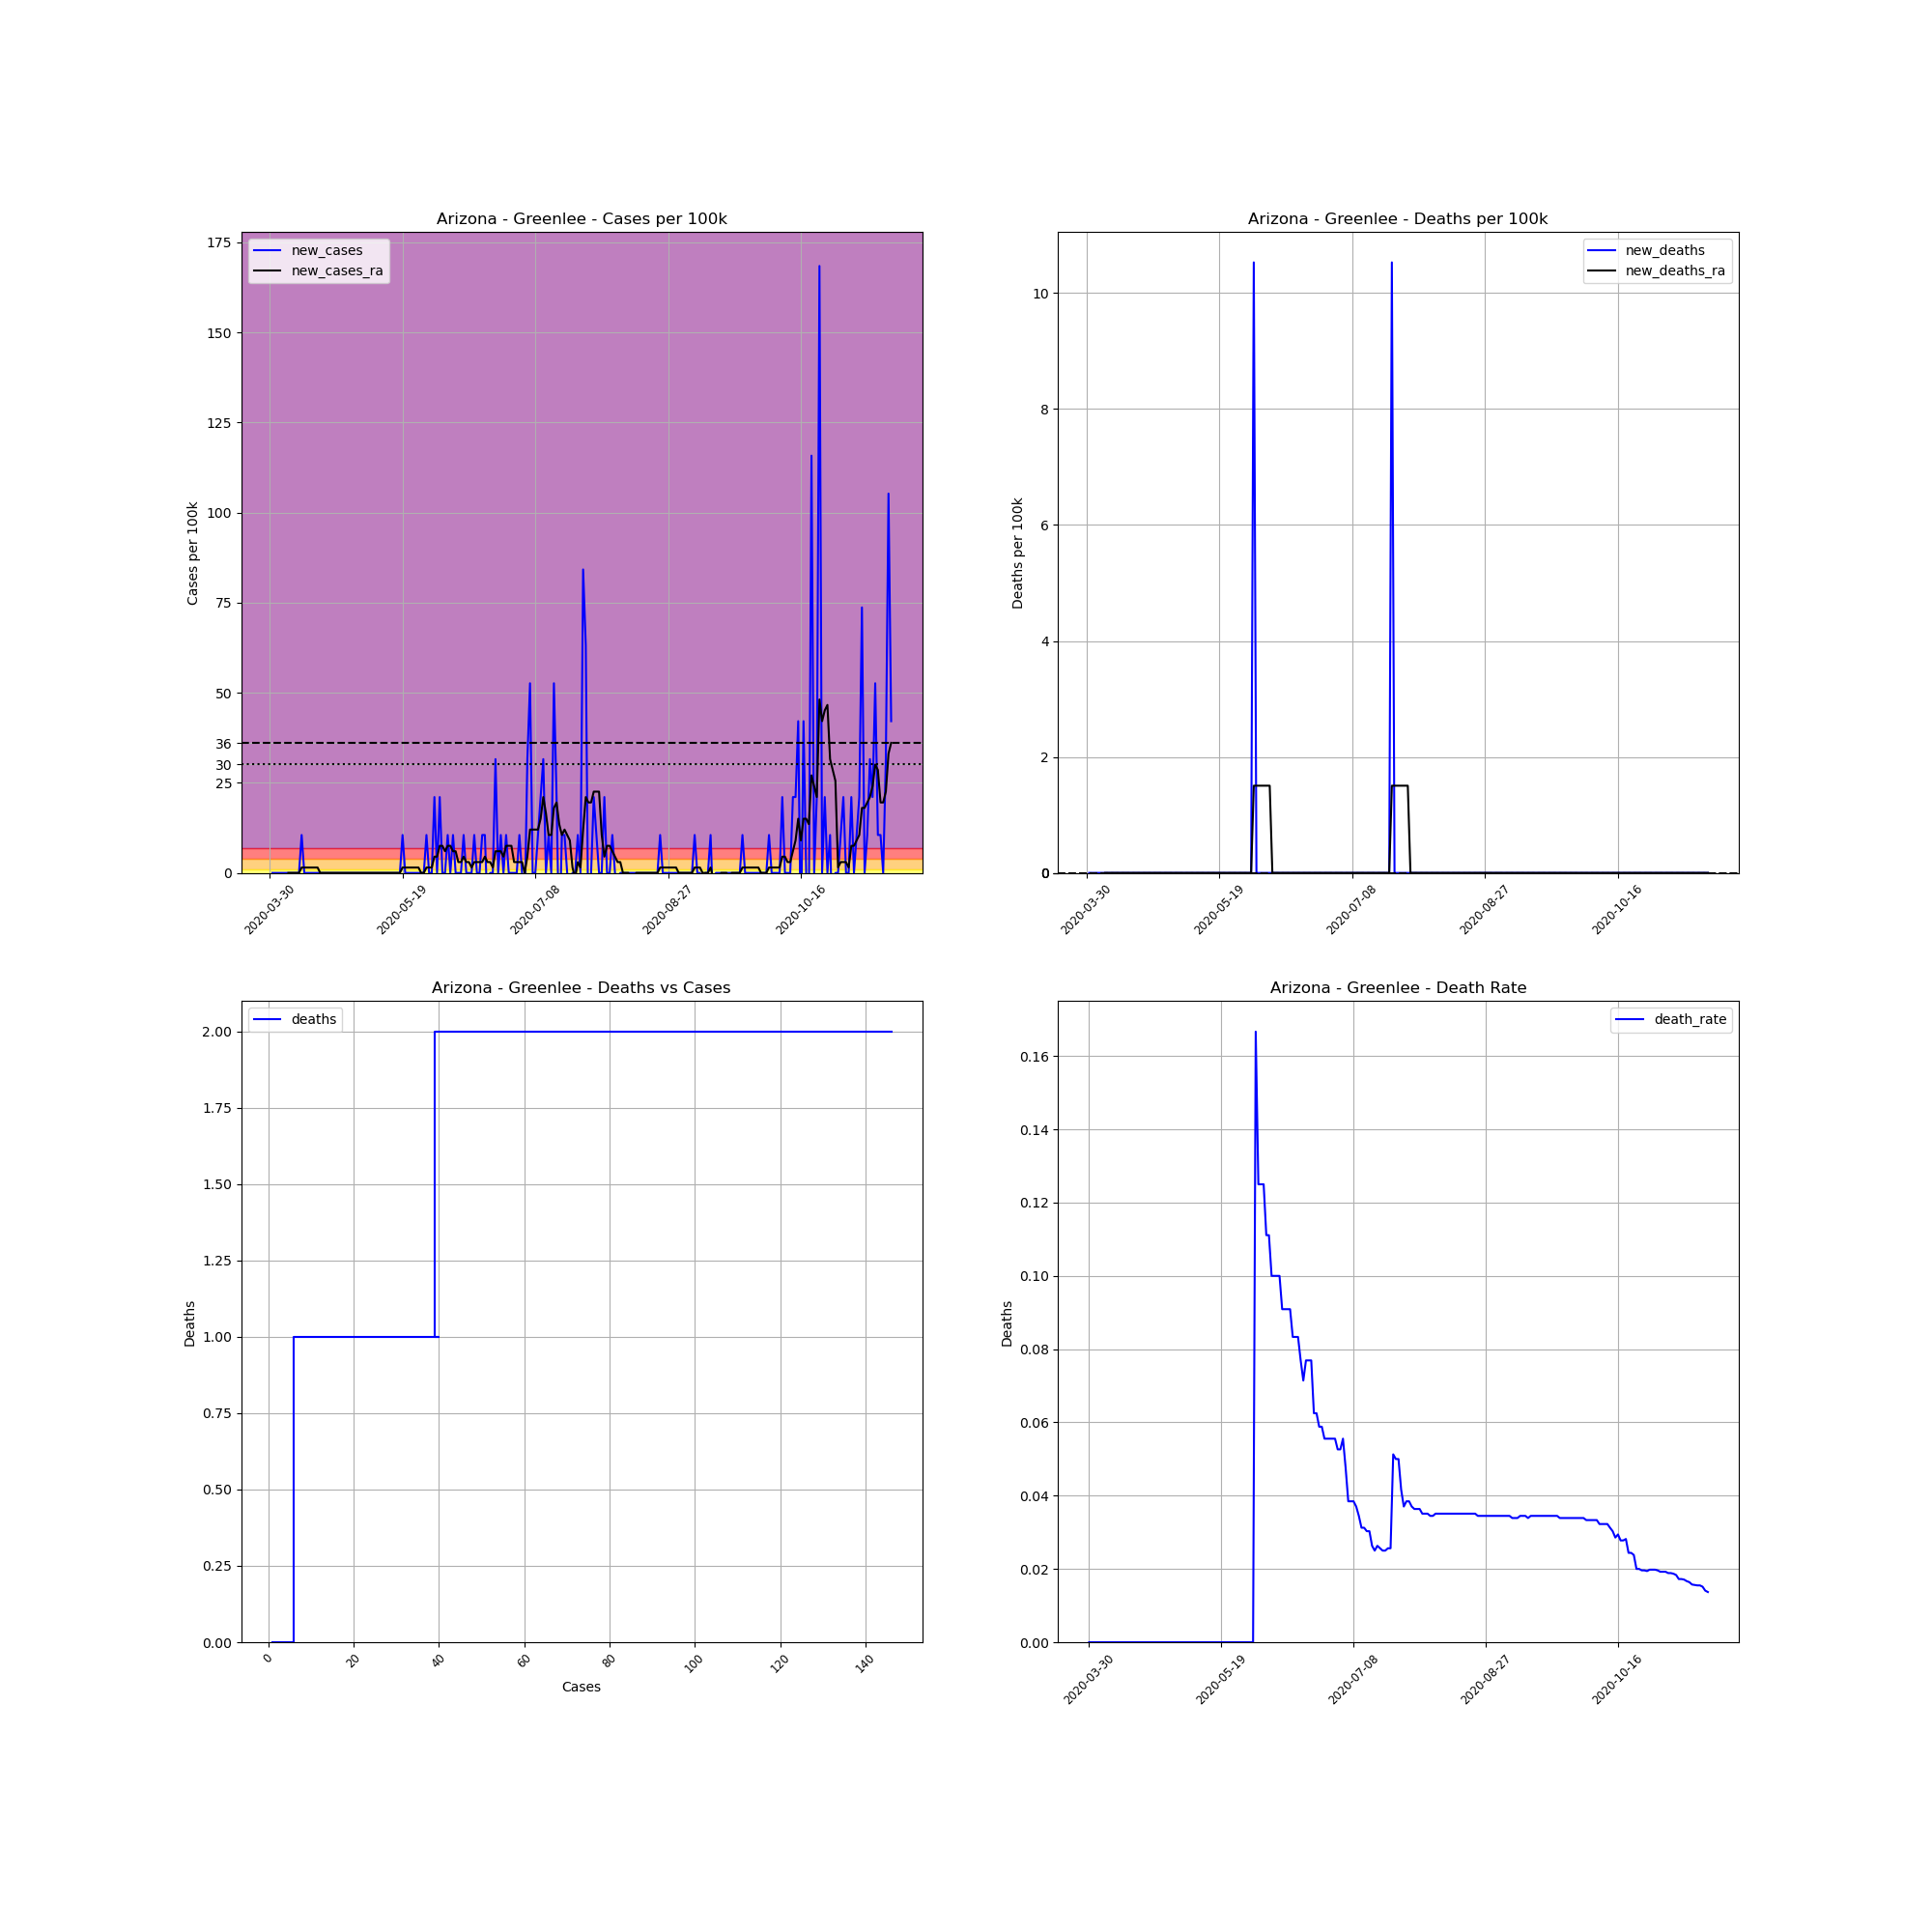

The table this chart was drawn from, first rows:
, date, county, state, fips, cases, deaths, COUNTY, STNAME, CTYNAME, POPESTIMATE2019, cases_per_100k, deaths_per_100k, death_rate, new_cases, new_deaths, new_cases_ra, new_deaths_ra
476876, 2020-03-30, Greenlee, Arizona, 4011, 1, 0, 11, Arizona, Greenlee, 9498, 10.53, 0.0, 0.0, , , , 
476877, 2020-03-31, Greenlee, Arizona, 4011, 1, 0, 11, Arizona, Greenlee, 9498, 10.53, 0.0, 0.0, 0.0, 0.0, , 
476878, 2020-04-01, Greenlee, Arizona, 4011, 1, 0, 11, Arizona, Greenlee, 9498, 10.53, 0.0, 0.0, 0.0, 0.0, , 
476879, 2020-04-02, Greenlee, Arizona, 4011, 1, 0, 11, Arizona, Greenlee, 9498, 10.53, 0.0, 0.0, 0.0, 0.0, , 
476880, 2020-04-03, Greenlee, Arizona, 4011, 1, 0, 11, Arizona, Greenlee, 9498, 10.53, 0.0, 0.0, 0.0, 0.0, , 
476881, 2020-04-04, Greenlee, Arizona, 4011, 1, 0, 11, Arizona, Greenlee, 9498, 10.53, 0.0, 0.0, 0.0, 0.0, , 
476882, 2020-04-05, Greenlee, Arizona, 4011, 1, 0, 11, Arizona, Greenlee, 9498, 10.53, 0.0, 0.0, 0.0, 0.0, , 
476883, 2020-04-06, Greenlee, Arizona, 4011, 1, 0, 11, Arizona, Greenlee, 9498, 10.53, 0.0, 0.0, 0.0, 0.0, 0.0, 0.0
476884, 2020-04-07, Greenlee, Arizona, 4011, 1, 0, 11, Arizona, Greenlee, 9498, 10.53, 0.0, 0.0, 0.0, 0.0, 0.0, 0.0
476885, 2020-04-08, Greenlee, Arizona, 4011, 1, 0, 11, Arizona, Greenlee, 9498, 10.53, 0.0, 0.0, 0.0, 0.0, 0.0, 0.0
476886, 2020-04-09, Greenlee, Arizona, 4011, 1, 0, 11, Arizona, Greenlee, 9498, 10.53, 0.0, 0.0, 0.0, 0.0, 0.0, 0.0
476887, 2020-04-10, Greenlee, Arizona, 4011, 1, 0, 11, Arizona, Greenlee, 9498, 10.53, 0.0, 0.0, 0.0, 0.0, 0.0, 0.0
476888, 2020-04-11, Greenlee, Arizona, 4011, 2, 0, 11, Arizona, Greenlee, 9498, 21.06, 0.0, 0.0, 10.53, 0.0, 1.504, 0.0
476889, 2020-04-12, Greenlee, Arizona, 4011, 2, 0, 11, Arizona, Greenlee, 9498, 21.06, 0.0, 0.0, 0.0, 0.0, 1.504, 0.0
476890, 2020-04-13, Greenlee, Arizona, 4011, 2, 0, 11, Arizona, Greenlee, 9498, 21.06, 0.0, 0.0, 0.0, 0.0, 1.504, 0.0
476891, 2020-04-14, Greenlee, Arizona, 4011, 2, 0, 11, Arizona, Greenlee, 9498, 21.06, 0.0, 0.0, 0.0, 0.0, 1.504, 0.0
476892, 2020-04-15, Greenlee, Arizona, 4011, 2, 0, 11, Arizona, Greenlee, 9498, 21.06, 0.0, 0.0, 0.0, 0.0, 1.504, 0.0
476893, 2020-04-16, Greenlee, Arizona, 4011, 2, 0, 11, Arizona, Greenlee, 9498, 21.06, 0.0, 0.0, 0.0, 0.0, 1.504, 0.0
476894, 2020-04-17, Greenlee, Arizona, 4011, 2, 0, 11, Arizona, Greenlee, 9498, 21.06, 0.0, 0.0, 0.0, 0.0, 1.504, 0.0
476895, 2020-04-18, Greenlee, Arizona, 4011, 2, 0, 11, Arizona, Greenlee, 9498, 21.06, 0.0, 0.0, 0.0, 0.0, 0.0, 0.0
476896, 2020-04-19, Greenlee, Arizona, 4011, 2, 0, 11, Arizona, Greenlee, 9498, 21.06, 0.0, 0.0, 0.0, 0.0, 0.0, 0.0
476897, 2020-04-20, Greenlee, Arizona, 4011, 2, 0, 11, Arizona, Greenlee, 9498, 21.06, 0.0, 0.0, 0.0, 0.0, 0.0, 0.0
476898, 2020-04-21, Greenlee, Arizona, 4011, 2, 0, 11, Arizona, Greenlee, 9498, 21.06, 0.0, 0.0, 0.0, 0.0, 0.0, 0.0
476899, 2020-04-22, Greenlee, Arizona, 4011, 2, 0, 11, Arizona, Greenlee, 9498, 21.06, 0.0, 0.0, 0.0, 0.0, 0.0, 0.0
476900, 2020-04-23, Greenlee, Arizona, 4011, 2, 0, 11, Arizona, Greenlee, 9498, 21.06, 0.0, 0.0, 0.0, 0.0, 0.0, 0.0
476901, 2020-04-24, Greenlee, Arizona, 4011, 2, 0, 11, Arizona, Greenlee, 9498, 21.06, 0.0, 0.0, 0.0, 0.0, 0.0, 0.0
476902, 2020-04-25, Greenlee, Arizona, 4011, 2, 0, 11, Arizona, Greenlee, 9498, 21.06, 0.0, 0.0, 0.0, 0.0, 0.0, 0.0
476903, 2020-04-26, Greenlee, Arizona, 4011, 2, 0, 11, Arizona, Greenlee, 9498, 21.06, 0.0, 0.0, 0.0, 0.0, 0.0, 0.0
476904, 2020-04-27, Greenlee, Arizona, 4011, 2, 0, 11, Arizona, Greenlee, 9498, 21.06, 0.0, 0.0, 0.0, 0.0, 0.0, 0.0
476905, 2020-04-28, Greenlee, Arizona, 4011, 2, 0, 11, Arizona, Greenlee, 9498, 21.06, 0.0, 0.0, 0.0, 0.0, 0.0, 0.0
476906, 2020-04-29, Greenlee, Arizona, 4011, 2, 0, 11, Arizona, Greenlee, 9498, 21.06, 0.0, 0.0, 0.0, 0.0, 0.0, 0.0
476907, 2020-04-30, Greenlee, Arizona, 4011, 2, 0, 11, Arizona, Greenlee, 9498, 21.06, 0.0, 0.0, 0.0, 0.0, 0.0, 0.0
476908, 2020-05-01, Greenlee, Arizona, 4011, 2, 0, 11, Arizona, Greenlee, 9498, 21.06, 0.0, 0.0, 0.0, 0.0, 0.0, 0.0
476909, 2020-05-02, Greenlee, Arizona, 4011, 2, 0, 11, Arizona, Greenlee, 9498, 21.06, 0.0, 0.0, 0.0, 0.0, 0.0, 0.0
476910, 2020-05-03, Greenlee, Arizona, 4011, 2, 0, 11, Arizona, Greenlee, 9498, 21.06, 0.0, 0.0, 0.0, 0.0, 0.0, 0.0
476911, 2020-05-04, Greenlee, Arizona, 4011, 2, 0, 11, Arizona, Greenlee, 9498, 21.06, 0.0, 0.0, 0.0, 0.0, 0.0, 0.0
476912, 2020-05-05, Greenlee, Arizona, 4011, 2, 0, 11, Arizona, Greenlee, 9498, 21.06, 0.0, 0.0, 0.0, 0.0, 0.0, 0.0
476913, 2020-05-06, Greenlee, Arizona, 4011, 2, 0, 11, Arizona, Greenlee, 9498, 21.06, 0.0, 0.0, 0.0, 0.0, 0.0, 0.0
476914, 2020-05-07, Greenlee, Arizona, 4011, 2, 0, 11, Arizona, Greenlee, 9498, 21.06, 0.0, 0.0, 0.0, 0.0, 0.0, 0.0
476915, 2020-05-08, Greenlee, Arizona, 4011, 2, 0, 11, Arizona, Greenlee, 9498, 21.06, 0.0, 0.0, 0.0, 0.0, 0.0, 0.0
476916, 2020-05-09, Greenlee, Arizona, 4011, 2, 0, 11, Arizona, Greenlee, 9498, 21.06, 0.0, 0.0, 0.0, 0.0, 0.0, 0.0
476917, 2020-05-10, Greenlee, Arizona, 4011, 2, 0, 11, Arizona, Greenlee, 9498, 21.06, 0.0, 0.0, 0.0, 0.0, 0.0, 0.0
476918, 2020-05-11, Greenlee, Arizona, 4011, 2, 0, 11, Arizona, Greenlee, 9498, 21.06, 0.0, 0.0, 0.0, 0.0, 0.0, 0.0
476919, 2020-05-12, Greenlee, Arizona, 4011, 2, 0, 11, Arizona, Greenlee, 9498, 21.06, 0.0, 0.0, 0.0, 0.0, 0.0, 0.0
476920, 2020-05-13, Greenlee, Arizona, 4011, 2, 0, 11, Arizona, Greenlee, 9498, 21.06, 0.0, 0.0, 0.0, 0.0, 0.0, 0.0
476921, 2020-05-14, Greenlee, Arizona, 4011, 2, 0, 11, Arizona, Greenlee, 9498, 21.06, 0.0, 0.0, 0.0, 0.0, 0.0, 0.0
476922, 2020-05-15, Greenlee, Arizona, 4011, 2, 0, 11, Arizona, Greenlee, 9498, 21.06, 0.0, 0.0, 0.0, 0.0, 0.0, 0.0
476923, 2020-05-16, Greenlee, Arizona, 4011, 2, 0, 11, Arizona, Greenlee, 9498, 21.06, 0.0, 0.0, 0.0, 0.0, 0.0, 0.0
476924, 2020-05-17, Greenlee, Arizona, 4011, 2, 0, 11, Arizona, Greenlee, 9498, 21.06, 0.0, 0.0, 0.0, 0.0, 0.0, 0.0
476925, 2020-05-18, Greenlee, Arizona, 4011, 2, 0, 11, Arizona, Greenlee, 9498, 21.06, 0.0, 0.0, 0.0, 0.0, 0.0, 0.0
476926, 2020-05-19, Greenlee, Arizona, 4011, 3, 0, 11, Arizona, Greenlee, 9498, 31.59, 0.0, 0.0, 10.53, 0.0, 1.504, 0.0
476927, 2020-05-20, Greenlee, Arizona, 4011, 3, 0, 11, Arizona, Greenlee, 9498, 31.59, 0.0, 0.0, 0.0, 0.0, 1.504, 0.0
476928, 2020-05-21, Greenlee, Arizona, 4011, 3, 0, 11, Arizona, Greenlee, 9498, 31.59, 0.0, 0.0, 0.0, 0.0, 1.504, 0.0
476929, 2020-05-22, Greenlee, Arizona, 4011, 3, 0, 11, Arizona, Greenlee, 9498, 31.59, 0.0, 0.0, 0.0, 0.0, 1.504, 0.0
476930, 2020-05-23, Greenlee, Arizona, 4011, 3, 0, 11, Arizona, Greenlee, 9498, 31.59, 0.0, 0.0, 0.0, 0.0, 1.504, 0.0
476931, 2020-05-24, Greenlee, Arizona, 4011, 3, 0, 11, Arizona, Greenlee, 9498, 31.59, 0.0, 0.0, 0.0, 0.0, 1.504, 0.0
476932, 2020-05-25, Greenlee, Arizona, 4011, 3, 0, 11, Arizona, Greenlee, 9498, 31.59, 0.0, 0.0, 0.0, 0.0, 1.504, 0.0
476933, 2020-05-26, Greenlee, Arizona, 4011, 3, 0, 11, Arizona, Greenlee, 9498, 31.59, 0.0, 0.0, 0.0, 0.0, 0.0, 0.0
476934, 2020-05-27, Greenlee, Arizona, 4011, 3, 0, 11, Arizona, Greenlee, 9498, 31.59, 0.0, 0.0, 0.0, 0.0, 0.0, 0.0
476935, 2020-05-28, Greenlee, Arizona, 4011, 4, 0, 11, Arizona, Greenlee, 9498, 42.11, 0.0, 0.0, 10.53, 0.0, 1.504, 0.0
... 175 more rows
